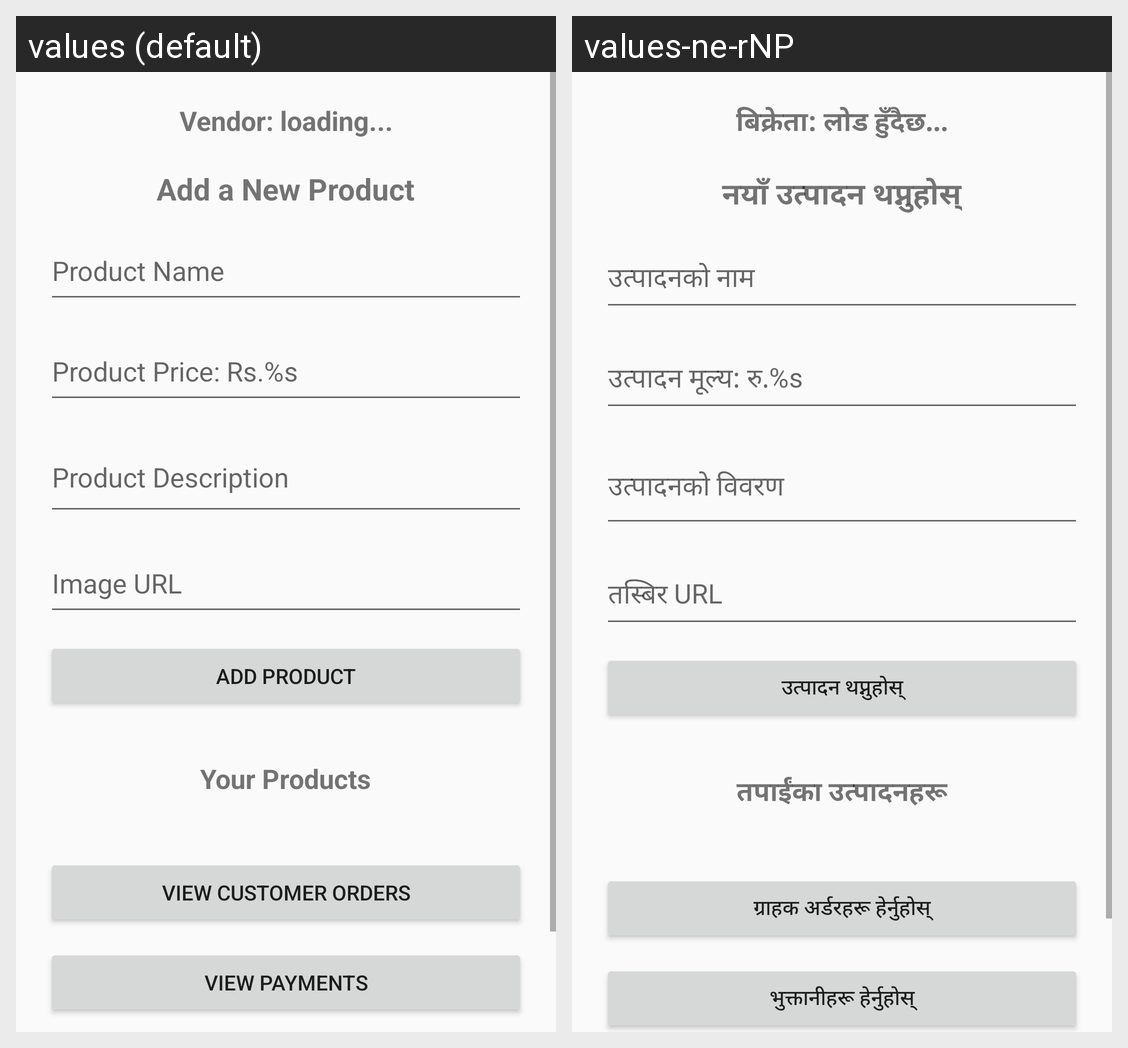

Translations of the strings shown on this Android screen, per locale in the grid:
Android screen res/layout/activity_vendor_dashboard.xml rendered under 2 locales, left to right: values (default), values-ne-rNP. Device: Nexus 5 (rendered at 1080×1920; each locale shown at half size, 540×960, under a caption strip naming it); theme AppTheme.
Strings drawn on this screen, with the default value and each locale's value (text and hints the layout hard-codes, and strings that could not be matched under every locale, appear in the picture but are not listed):

vendor_loading
  values: Vendor: loading...
  values-ne-rNP: बिक्रेता: लोड हुँदैछ...

add_new_product
  values: Add a New Product
  values-ne-rNP: नयाँ उत्पादन थप्नुहोस्

product_name
  values: Product Name
  values-ne-rNP: उत्पादनको नाम

product_price
  values: Product Price: Rs.%s
  values-ne-rNP: उत्पादन मूल्य: रु.%s

product_description
  values: Product Description
  values-ne-rNP: उत्पादनको विवरण

image_url
  values: Image URL
  values-ne-rNP: तस्बिर URL

add_product
  values: Add Product
  values-ne-rNP: उत्पादन थप्नुहोस्

your_products
  values: Your Products
  values-ne-rNP: तपाईंका उत्पादनहरू

view_customer_orders
  values: View Customer Orders
  values-ne-rNP: ग्राहक अर्डरहरू हेर्नुहोस्

view_payments
  values: View Payments
  values-ne-rNP: भुक्तानीहरू हेर्नुहोस्
